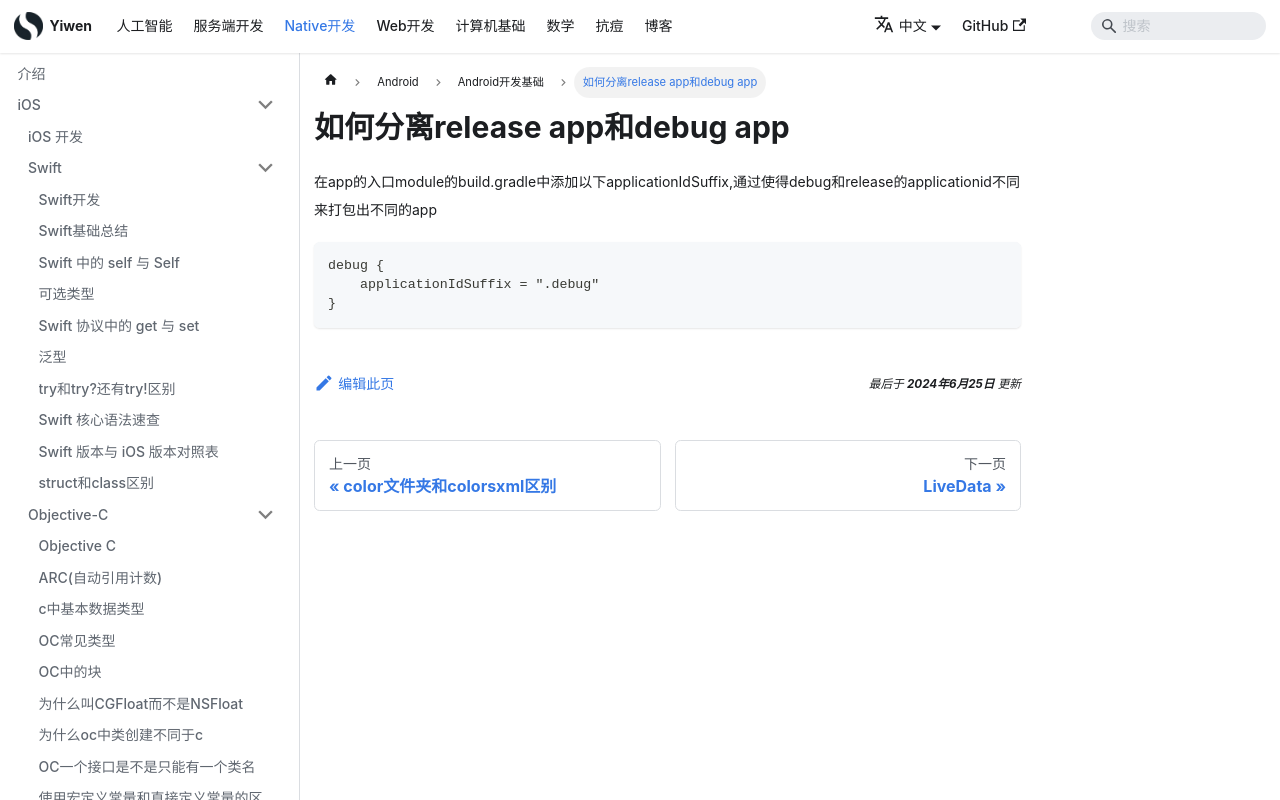

repository: Hao-yiwen/yiwen-blog-website · page: docs/native/android/basic/debug_app/index.html · generator: docusaurus

---
title: 如何分离release app和debug app
sidebar_label: 如何分离release app和debug app
date: 2024-06-25
last_update:
  date: 2024-06-25
---

# 如何分离release app和debug app

在app的入口module的build.gradle中添加以下applicationIdSuffix,通过使得debug和release的applicationid不同来打包出不同的app

```
debug {
    applicationIdSuffix = ".debug"
}
```
